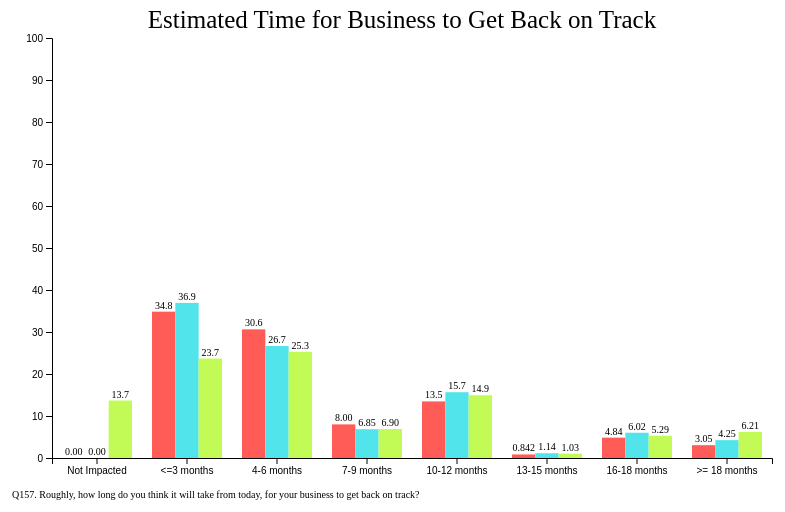
D3 v6 page, settled after 360 driven frames (6 s of simulated time); the page loaded 3 data file(s).


// ── index.js

const svgHeight = 500
const svgWidth = 800
const margins = { top: 30, bottom: 50, left: 50, right: 30 }
const plotHeight = svgHeight - margins.top - margins.bottom
const plotWidth = svgWidth - margins.left - margins.right

const svg = d3.select("svg")
    .attr("width", svgWidth)
    .attr("height", svgHeight)
    
svg.append("text")
    .text("Estimated Time for Business to Get Back on Track")
    .attr("x", svgWidth/2)
    .attr("y", 20)
    .attr("text-anchor", "middle")
    .attr("font-size", 25)

svg.append("text")
    .text("Q157. Roughly, how long do you think it will take from today, for your business to get back on track?")
    .attr("x", 10)
    .attr("y", svgHeight - 10)
    .attr("font-size", 10)

Promise.all([
    d3.csv("../data/Wave_3.csv"),
    d3.csv("../data/Wave_4.csv"),
    d3.csv("../data/Wave_5.csv")
]).then((datas) => {
    const percentageArrays = []
    datas.forEach((data) => {
        const q157data = data.map((d) => { return Number(d.Q157Months); })
        console.log(q157data)
        const countArray = [{count: 0, key: "Not Impacted"}, { count: 0, key: "<=3 months" }, { count: 0, key: "4-6 months" }, { count: 0, key: "7-9 months" }, { count: 0, key: "10-12 months" }, { count: 0, key: "13-15 months" }, { count: 0, key: "16-18 months" }, { count: 0, key: ">= 18 months" }]
        q157data.forEach((d) => {
            if (d === 99) {
                countArray[0].count += 1
            } else if (d < 4) {
                countArray[1].count += 1
            } else if (d < 7) {
                countArray[2].count += 1
            } else if (d < 10) {
                countArray[3].count += 1
            } else if (d < 13) {
                countArray[4].count += 1
            } else if (d < 16) {
                countArray[5].count += 1
            } else if (d < 19) {
                countArray[6].count += 1
            } else if (d < 98) {
                countArray[7].count += 1
            }
        })
        const percentageArray = countArray.map((d) => {

            return {
                percentage: (d.count / q157data.length) * 100,
                key: d.key
            }
        })
        percentageArrays.push(percentageArray)
    })


    const xScale = d3.scaleBand()
        .domain(percentageArrays[0].map((d) => { return d.key }))
        .range([0, svgWidth - margins.right - margins.left])
    const yScale = d3.scaleLinear()
        .domain([0, 100])
        .range([svgHeight - margins.top - margins.bottom, 0])
    svg.append("g")
        .call(d3.axisBottom().scale(xScale))
        .attr("transform", `translate(${margins.left},${margins.top + plotHeight})`)


    svg.append("g")
        .call(d3.axisLeft().scale(yScale))
        .attr("transform", `translate(${margins.left},${margins.top})`)

    const timeFramesPadding = 20   
    const widthPerX = plotWidth / percentageArrays[0].length - timeFramesPadding
    const widthPerRect = widthPerX / percentageArrays.length
    const colorScale = ["#FF5B57", "#51E4EB", "#C2FB56"] //need to add colors if we add more data
    console.log(percentageArrays[0])

    percentageArrays.forEach((percentageArray,index) => {
        svg.selectAll(`.rect${index}`)
        .data(percentageArray)
        .join(
            (enter) => {
                enter.append("rect")
                .attr("x", (d) => { return margins.left + xScale(d.key) + index * widthPerRect + timeFramesPadding / 2 })
                .attr("y", (d) => { return margins.top + yScale(0) })
                .attr("width", widthPerRect)
                .attr("height", (d) => { return 0 })
                .attr("class", `rect${index}`)
                .attr("fill", colorScale[index])
                .append("title")
                .text((d)=> {return `percentage: ${Number.parseFloat(d.percentage).toPrecision(3)}`})


                enter.append("text")
                .attr("x", (d) => { return margins.left + xScale(d.key) + index * widthPerRect + timeFramesPadding / 2 + widthPerRect / 2 })
                .attr("y", (d) => { return margins.top + yScale(d.percentage) - 3})
                .text((d)=> {return `${Number.parseFloat(d.percentage).toPrecision(3)}`})
                .attr("font-size", 10)
                .attr("text-anchor", "middle")
                .attr("class", "percentage-text")
                .attr("opacity", 0)
            }
        )
        svg.selectAll(`.rect${index}`)
        .transition()
        .delay(function (d) {return Math.random()*1000;})
        .duration(1000)
        .attr("y", (d) => { return margins.top + yScale(d.percentage) })
        .attr("height", (d) => { return plotHeight - yScale(d.percentage) })
        
        


    })
    svg.selectAll(".percentage-text")
    .transition()
    .delay(2000)
    .duration(1000)
    .attr("opacity", 1)

})

### data: ../data/Wave_4.csv
?record, uuid, date, markers, status, QCountry, QDomestic, QGDPR, QState, QRegion, QBorn, QAge, AgeR, QGeneration, Q100r1, Q100r2, Q100r3, Q100r4, Q100r5, Q100r6, Q100r7, Q100r8, Q100r9, Q100r10
121, jdhwygqcy91zr2bk, 4/30/20 9:52, qualified,/Total/Total,20200415_14:01_v6, 3, 1, 1, 1, 13, 2, 1950, 70, 7, 3, 10, 10, 10, 10, 7, 9, 10, 7, 2, 6
128, ed4xxf34zxkepjmy, 4/30/20 10:06, qualified,/Total/Total,20200415_14:01_v6, 3, 1, 1, 1, 9, 3, 1954, 66, 6, 3, 4, 1, 1, 1, 5, 5, 9, 9, 4, 1
161, 4g4ah8cf3nzgq0bf, 4/30/20 10:08, qualified,/Total/Total,20200415_14:01_v6, 3, 1, 1, 1, 13, 2, 1950, 70, 7, 3, 3, 2, 1, 1, 8, 8, 3, 1, 1, 1
232, 0skr2awu16tfwejt, 4/30/20 10:24, qualified,/Total/Total,20200415_14:01_v6, 3, 1, 1, 1, 13, 2, 1963, 57, 5, 3, 5, 1, 1, 1, 1, 3, 3, 10, 5, 10
236, a9rxzan44k1g0rt3, 4/30/20 10:21, qualified,/Total/Total,20200415_14:01_v6, 3, 1, 1, 1, 14, 2, 1971, 49, 4, 4, 8, 6, 6, 4, 7, 8, 7, 7, 1, 7
240, 1mh54e94ppyae1wc, 4/30/20 10:21, qualified,/Total/Total,20200415_14:01_v6, 3, 1, 1, 1, 5, 4, 1952, 68, 6, 3, 1, 10, 10, 5, 1, 1, 10, 1, 10, 1
261, wjh2gd3zgq10hzn7, 4/30/20 10:33, qualified,/Total/Total,20200415_14:01_v6, 3, 1, 1, 1, 26, 4, 1958, 62, 6, 3, 7, 3, 3, 5, 4, 5, 3, 8, 1, 1
306, yt5p6wwt8gk6j3s1, 4/30/20 10:49, qualified,/Total/Total,20200415_14:01_v6, 3, 1, 1, 1, 20, 3, 1980, 40, 4, 4, 1, 1, 1, 1, 2, 5, 3, 1, 2, 10
448, 9j43p37tn2uvq4k9, 4/30/20 12:47, qualified,/Total/Total,20200415_14:01_v6, 3, 1, 1, 1, 38, 1, 1977, 43, 4, 4, 1, 1, 1, 1, 1, 1, 1, 1, 1, 1
451, g34qf8fdsgavkx45, 4/30/20 12:06, qualified,/Total/Total,20200415_14:01_v6, 3, 1, 1, 1, 32, 1, 1955, 65, 6, 3, 10, 7, 7, 8, 2, 5, 8, 9, 5, 2
619, ea59gqt63utezshy, 4/30/20 13:14, qualified,/Total/Total,20200415_14:01_v6, 3, 1, 1, 1, 30, 1, 1959, 61, 6, 3, 10, 4, 6, 7, 1, 3, 6, 4, 1, 1
647, kc7yhfraf98jmjzj, 4/30/20 14:07, qualified,/Total/Total,20200415_14:01_v6, 3, 1, 1, 1, 4, 3, 1960, 60, 6, 3, 7, 3, 3, 3, 5, 5, 5, 5, 3, 1
648, vek291kz44w3q56u, 4/30/20 14:16, qualified,/Total/Total,20200415_14:01_v6, 3, 1, 1, 1, 10, 3, 1974, 46, 4, 4, 4, 9, 9, 9, 2, 7, 4, 9, 2, 6
672, 460s85f5rkayx1u6, 4/30/20 15:22, qualified,/Total/Total,20200415_14:01_v6, 3, 1, 1, 1, 30, 1, 1953, 67, 6, 3, 1, 2, 3, 1, 1, 1, 2, 6, 1, 1
720, wvchvt4679p73kk9, 4/30/20 16:51, qualified,/Total/Total,20200415_14:01_v6, 3, 1, 1, 1, 33, 3, 1961, 59, 5, 3, 7, 2, 3, 3, 5, 5, 98, 8, 98, 98
723, 6fpqb6njgn4ku1s4, 4/30/20 16:49, qualified,/Total/Total,20200415_14:01_v6, 3, 1, 1, 1, 25, 2, 1981, 39, 3, 5, 97, 97, 97, 10, 97, 97, 97, 10, 97, 97
735, ysde0q76kmktayay, 4/30/20 17:53, qualified,/Total/Total,20200415_14:01_v6, 3, 1, 1, 1, 33, 3, 1966, 54, 5, 4, 5, 3, 3, 5, 10, 10, 6, 2, 98, 98
737, d470gp3x3g5nzupf, 4/30/20 18:03, qualified,/Total/Total,20200415_14:01_v6, 3, 1, 1, 1, 9, 3, 1967, 53, 5, 4, 7, 7, 6, 7, 7, 10, 7, 7, 7, 6
826, hkj59mdgjxmp8qkg, 5/1/20 4:30, qualified,/Total/Total,20200415_14:01_v6, 3, 1, 1, 1, 33, 3, 1962, 58, 5, 3, 10, 1, 1, 1, 1, 8, 6, 1, 1, 1
830, zecmt0et8pyhdhmm, 5/1/20 4:44, qualified,/Total/Total,20200415_14:01_v6, 3, 1, 1, 1, 7, 1, 1972, 48, 4, 4, 10, 8, 8, 6, 4, 8, 6, 9, 1, 2
835, cwgf84mfvg6y2jv0, 5/1/20 5:06, qualified,/Total/Total,20200415_14:01_v6, 3, 1, 1, 1, 43, 3, 1975, 45, 4, 4, 3, 7, 4, 5, 7, 6, 7, 3, 3, 7
845, t4zmsz9aqsw9zchb, 5/1/20 6:20, qualified,/Total/Total,20200415_14:01_v6, 3, 1, 1, 1, 20, 3, 1961, 59, 5, 3, 6, 4, 3, 2, 4, 4, 4, 6, 4, 6
854, uqdzfpjh8z72uga2, 5/1/20 7:42, qualified,/Total/Total,20200415_14:01_v6, 3, 1, 1, 1, 48, 3, 1959, 61, 6, 3, 10, 10, 10, 10, 10, 10, 10, 10, 10, 1
870, xq8saxabr0070anq, 5/1/20 9:10, qualified,/Total/Total,20200415_14:01_v6, 3, 1, 1, 1, 10, 3, 1960, 60, 6, 3, 6, 4, 5, 5, 3, 8, 5, 6, 7, 4
881, d98nupxqp0pue3p4, 5/1/20 9:34, qualified,/Total/Total,20200415_14:01_v6, 3, 1, 1, 1, 37, 4, 1992, 28, 2, 5, 3, 6, 4, 3, 1, 1, 5, 6, 3, 1
883, rkxwsm5zk1uvdtbm, 5/1/20 9:46, qualified,/Total/Total,20200415_14:01_v6, 3, 1, 1, 1, 5, 4, 1957, 63, 6, 3, 5, 3, 4, 1, 1, 1, 5, 3, 1, 1
897, ghmj1kux7wupz69k, 5/1/20 11:11, qualified,/Total/Total,20200415_14:01_v6, 3, 1, 1, 1, 28, 4, 1965, 55, 5, 4, 10, 6, 5, 3, 5, 6, 7, 1, 8, 5
911, 33841nv5p0j78kuf, 5/1/20 11:40, qualified,/Total/Total,20200415_14:01_v6, 3, 1, 1, 1, 10, 3, 1951, 69, 6, 3, 8, 4, 4, 8, 4, 8, 5, 7, 4, 5
926, 3u10psstc822n0sn, 5/1/20 11:46, qualified,/Total/Total,20200415_14:01_v6, 3, 1, 1, 1, 27, 2, 1959, 61, 6, 3, 9, 8, 7, 7, 9, 10, 8, 8, 5, 6
933, jrb0j0pp49h8fm4y, 5/1/20 11:52, qualified,/Total/Total,20200415_14:01_v6, 3, 1, 1, 1, 37, 4, 1955, 65, 6, 3, 1, 3, 2, 2, 7, 4, 3, 3, 1, 1
1011, t7ghc72e41wmxcnn, 5/1/20 13:05, qualified,/Total/Total,20200415_14:01_v6, 3, 1, 1, 1, 5, 4, 1955, 65, 6, 3, 7, 6, 5, 6, 5, 8, 5, 5, 6, 4
1017, w9dzruxvmb7vgvt6, 5/1/20 13:37, qualified,/Total/Total,20200415_14:01_v6, 3, 1, 1, 1, 5, 4, 1969, 51, 5, 4, 10, 10, 10, 10, 10, 10, 10, 10, 10, 10
1024, wzwbgbt06sxapzh0, 5/1/20 13:17, qualified,/Total/Total,20200415_14:01_v6, 3, 1, 1, 1, 32, 1, 1970, 50, 5, 4, 9, 8, 6, 9, 7, 7, 8, 9, 1, 6
1031, adjhdf1wwyjm1pqc, 5/1/20 13:23, qualified,/Total/Total,20200415_14:01_v6, 3, 1, 1, 1, 5, 4, 1962, 58, 5, 3, 3, 3, 3, 3, 6, 8, 5, 3, 1, 3
1041, udgfdnm1qrmm326r, 5/1/20 13:44, qualified,/Total/Total,20200415_14:01_v6, 3, 1, 1, 1, 1, 3, 1947, 73, 7, 3, 10, 10, 10, 10, 10, 10, 1, 1, 10, 10
1049, s6cdww8370kk8uht, 5/1/20 13:53, qualified,/Total/Total,20200415_14:01_v6, 3, 1, 1, 1, 13, 2, 1967, 53, 5, 4, 1, 1, 1, 1, 3, 3, 1, 1, 1, 1
1052, nu9bk3vw2m8th1pb, 5/1/20 13:50, qualified,/Total/Total,20200415_14:01_v6, 3, 1, 1, 1, 5, 4, 1964, 56, 5, 3, 8, 5, 5, 8, 5, 4, 7, 6, 7, 97
1063, t6kp20s4avpwrvnr, 5/1/20 14:21, qualified,/Total/Total,20200415_14:01_v6, 3, 1, 1, 1, 13, 2, 1957, 63, 6, 3, 9, 1, 1, 3, 1, 2, 2, 6, 3, 1
1073, 2q62smku3tc0s9a7, 5/1/20 14:10, qualified,/Total/Total,20200415_14:01_v6, 3, 1, 1, 1, 7, 1, 1957, 63, 6, 3, 8, 1, 1, 5, 9, 9, 8, 1, 1, 1
1077, 3b8ceaj6y5t3hj6x, 5/1/20 14:21, qualified,/Total/Total,20200415_14:01_v6, 3, 1, 1, 1, 43, 3, 1966, 54, 5, 4, 8, 4, 3, 3, 6, 6, 6, 3, 5, 7
1080, q4r2xjjtu2y0xun9, 5/1/20 14:18, qualified,/Total/Total,20200415_14:01_v6, 3, 1, 1, 1, 19, 1, 1964, 56, 5, 3, 10, 1, 1, 1, 1, 1, 1, 10, 3, 98
… [head cut at 6 KiB]
### data: ../data/Wave_5.csv
?record, uuid, date, markers, status, QCountry, QDomestic, QGDPR, QState, QRegion, QBorn, QAge, AgeR, QGeneration, Q100r1, Q100r2, Q100r3, Q100r4, Q100r5, Q100r6, Q100r7, Q100r8, Q100r9, Q100r10
115, q8d5rragff1hmuka, 6/4/20 9:35, qualified,/Total/Total,20200415_14:01_v6, 3, 1, 1, 1, 24, 3, 1961, 59, 5, 3, 9, 7, 5, 8, 9, 10, 9, 5, 5, 98
181, sap04bskxjzwny1p, 6/4/20 9:47, qualified,/Total/Total,20200415_14:01_v6, 3, 1, 1, 1, 46, 3, 1957, 63, 6, 3, 3, 5, 6, 6, 2, 2, 5, 6, 8, 5
186, 14xf20jgwv4ueddd, 6/4/20 9:53, qualified,/Total/Total,20200415_14:01_v6, 3, 1, 1, 1, 49, 2, 1959, 61, 6, 3, 6, 6, 6, 9, 6, 10, 9, 9, 6, 98
212, ygn3vtd9m9850sfc, 6/4/20 9:53, qualified,/Total/Total,20200415_14:01_v6, 3, 1, 1, 1, 13, 2, 1960, 60, 6, 3, 8, 7, 6, 9, 7, 8, 8, 6, 7, 5
241, rgfecnpv5sv53tn3, 6/4/20 9:53, qualified,/Total/Total,20200415_14:01_v6, 3, 1, 1, 1, 43, 3, 1970, 50, 5, 4, 6, 6, 5, 6, 6, 6, 7, 6, 6, 6
291, jmd2dq940znch6uk, 6/4/20 10:35, qualified,/Total/Total,20200415_14:01_v6, 3, 1, 1, 1, 32, 1, 1964, 56, 5, 3, 4, 7, 7, 5, 5, 7, 3, 4, 2, 2
343, h2betfpwna6rgv11, 6/4/20 10:49, qualified,/Total/Total,20200415_14:01_v6, 3, 1, 1, 1, 47, 4, 1975, 45, 4, 4, 1, 6, 6, 1, 8, 9, 7, 1, 1, 1
382, n3rscw99rh5ty53j, 6/4/20 11:17, qualified,/Total/Total,20200415_14:01_v6, 3, 1, 1, 1, 49, 2, 1974, 46, 4, 4, 8, 9, 9, 8, 9, 8, 8, 9, 8, 8
477, 2bp6wr43yy8f8kv5, 6/4/20 11:41, qualified,/Total/Total,20200415_14:01_v6, 3, 1, 1, 1, 3, 4, 1937, 83, 7, 2, 2, 1, 1, 1, 1, 4, 7, 1, 1, 1
497, g3ge0p8bth6dny1r, 6/4/20 11:38, qualified,/Total/Total,20200415_14:01_v6, 3, 1, 1, 1, 5, 4, 1960, 60, 6, 3, 9, 8, 8, 9, 6, 10, 10, 9, 6, 8
510, gpy0e02jagazp7u8, 6/4/20 11:38, qualified,/Total/Total,20200415_14:01_v6, 3, 1, 1, 1, 15, 2, 1975, 45, 4, 4, 2, 5, 4, 8, 3, 3, 9, 4, 1, 6
516, 9b3x0utdx0ne0epd, 6/4/20 11:51, qualified,/Total/Total,20200415_14:01_v6, 3, 1, 1, 1, 14, 2, 1957, 63, 6, 3, 7, 2, 7, 5, 8, 8, 7, 8, 6, 6
523, med5rw880rha51rc, 6/4/20 12:41, qualified,/Total/Total,20200415_14:01_v6, 3, 1, 1, 1, 48, 3, 1944, 76, 7, 2, 10, 9, 5, 10, 2, 3, 7, 10, 3, 2
529, 5qskrhbv9xrqaun1, 6/4/20 12:10, qualified,/Total/Total,20200415_14:01_v6, 3, 1, 1, 1, 5, 4, 1958, 62, 6, 3, 8, 1, 4, 8, 5, 5, 6, 5, 1, 5
548, 83g90ypwd7g6gkvd, 6/4/20 12:23, qualified,/Total/Total,20200415_14:01_v6, 3, 1, 1, 1, 47, 4, 1956, 64, 6, 3, 9, 9, 9, 9, 9, 9, 9, 1, 1, 98
590, p3g130gmf0twk11q, 6/4/20 13:05, qualified,/Total/Total,20200415_14:01_v6, 3, 1, 1, 1, 17, 3, 1958, 62, 6, 3, 8, 7, 6, 6, 6, 10, 10, 10, 10, 98
693, zpeqnhejuh4583n1, 6/4/20 13:01, qualified,/Total/Total,20200415_14:01_v6, 3, 1, 1, 1, 10, 3, 1960, 60, 6, 3, 7, 8, 4, 7, 5, 7, 7, 5, 5, 3
727, 1xnyxymdvanfbx0p, 6/4/20 13:22, qualified,/Total/Total,20200415_14:01_v6, 3, 1, 1, 1, 5, 4, 1967, 53, 5, 4, 7, 8, 8, 5, 7, 9, 1, 98, 3, 8
745, jpvtvxq9pzg7ts6v, 6/4/20 13:32, qualified,/Total/Total,20200415_14:01_v6, 3, 1, 1, 1, 43, 3, 1957, 63, 6, 3, 2, 2, 1, 2, 1, 2, 4, 1, 3, 3
826, fbtgbv8w2pm101h8, 6/4/20 13:57, qualified,/Total/Total,20200415_14:01_v6, 3, 142, 1, 1, 52, 5, 1963, 57, 5, 3, 3, 2, 2, 2, 2, 9, 5, 4, 2, 2
851, c5zemcqncawn2gua, 6/4/20 14:05, qualified,/Total/Total,20200415_14:01_v6, 3, 1, 1, 1, 13, 2, 1969, 51, 5, 4, 7, 3, 3, 3, 3, 7, 7, 1, 1, 5
871, w63ye5xradpdj22d, 6/4/20 14:34, qualified,/Total/Total,20200415_14:01_v6, 3, 1, 1, 1, 49, 2, 1982, 38, 3, 5, 7, 8, 6, 5, 2, 2, 9, 1, 2, 3
988, wcpw1djhrzc5jt6x, 6/4/20 15:11, qualified,/Total/Total,20200415_14:01_v6, 3, 1, 1, 1, 5, 4, 1959, 61, 6, 3, 8, 7, 7, 6, 7, 7, 5, 7, 5, 5
1003, qsuenz9uukav8sz1, 6/4/20 15:03, qualified,/Total/Total,20200415_14:01_v6, 3, 1, 1, 1, 30, 1, 1970, 50, 5, 4, 10, 10, 10, 10, 10, 8, 10, 10, 10, 3
1012, qfe8vv8m3whp78f0, 6/4/20 15:11, qualified,/Total/Total,20200415_14:01_v6, 3, 1, 1, 1, 13, 2, 1964, 56, 5, 3, 7, 6, 6, 7, 2, 2, 6, 1, 1, 1
1045, y1yfxh5chjtf374x, 6/4/20 15:21, qualified,/Total/Total,20200415_14:01_v6, 3, 1, 1, 1, 13, 2, 1969, 51, 5, 4, 3, 8, 9, 6, 1, 2, 7, 4, 2, 2
1075, x2v0cdfy5v3nuwtj, 6/4/20 15:36, qualified,/Total/Total,20200415_14:01_v6, 3, 1, 1, 1, 44, 4, 1956, 64, 6, 3, 6, 3, 3, 7, 2, 3, 7, 5, 2, 4
1128, 4n4xc9kd0vgfhr8c, 6/4/20 16:21, qualified,/Total/Total,20200415_14:01_v6, 3, 1, 1, 1, 40, 3, 1967, 53, 5, 4, 1, 1, 1, 1, 1, 1, 1, 1, 1, 1
1151, bnk0mwqhg2wb5s89, 6/4/20 16:53, qualified,/Total/Total,20200415_14:01_v6, 3, 1, 1, 1, 22, 2, 1972, 48, 4, 4, 5, 3, 4, 2, 2, 3, 3, 6, 2, 3
1156, uv045v4fjt15r1bj, 6/4/20 17:03, qualified,/Total/Total,20200415_14:01_v6, 3, 1, 1, 1, 7, 1, 1968, 52, 5, 4, 5, 3, 3, 3, 7, 8, 5, 1, 2, 1
1160, xzpzpjb9t0x18a0s, 6/4/20 17:21, qualified,/Total/Total,20200415_14:01_v6, 3, 1, 1, 1, 38, 1, 1958, 62, 6, 3, 6, 7, 7, 5, 8, 10, 7, 8, 1, 98
1163, 1t4ugag2p7vcguyd, 6/4/20 17:40, qualified,/Total/Total,20200415_14:01_v6, 3, 1, 1, 1, 4, 3, 1961, 59, 5, 3, 9, 7, 9, 10, 10, 10, 10, 7, 10, 8
1167, ydm2gugjpxk1rq0h, 6/4/20 18:54, qualified,/Total/Total,20200415_14:01_v6, 3, 1, 1, 1, 35, 2, 1946, 74, 7, 3, 10, 10, 10, 7, 10, 10, 5, 10, 5, 1
1170, vg89kwb02a27ma64, 6/4/20 19:52, qualified,/Total/Total,20200415_14:01_v6, 3, 1, 1, 1, 14, 2, 1966, 54, 5, 4, 10, 10, 8, 10, 4, 9, 9, 2, 2, 8
1370, xeusy21c0ma504xb, 6/5/20 4:31, qualified,/Total/Total,20200415_14:01_v6, 3, 1, 1, 1, 13, 2, 1981, 39, 3, 5, 4, 98, 98, 3, 1, 2, 6, 2, 1, 5
1699, qgmh17yxjy00tzph, 6/5/20 6:21, qualified,/Total/Total,20200415_14:01_v6, 3, 1, 1, 1, 43, 3, 1960, 60, 6, 3, 6, 5, 4, 5, 2, 5, 7, 8, 2, 4
1715, f19ctjycnbmf3hjy, 6/5/20 8:03, qualified,/Total/Total,20200415_14:01_v6, 3, 1, 1, 1, 49, 2, 1940, 80, 7, 2, 8, 10, 9, 9, 3, 6, 10, 10, 6, 8
1720, ban4gexccr495027, 6/5/20 8:48, qualified,/Total/Total,20200415_14:01_v6, 3, 1, 1, 1, 5, 4, 1958, 62, 6, 3, 10, 8, 9, 10, 6, 7, 8, 9, 7, 7
1721, b3r3angyqx5u1x3s, 6/5/20 8:54, qualified,/Total/Total,20200415_14:01_v6, 3, 1, 1, 1, 35, 2, 1962, 58, 5, 3, 8, 1, 1, 3, 4, 4, 5, 6, 1, 6
1743, xwmd8n8hga3t5njh, 6/5/20 9:18, qualified,/Total/Total,20200415_14:01_v6, 3, 1, 1, 1, 17, 3, 1981, 39, 3, 5, 7, 5, 5, 1, 5, 3, 6, 5, 8, 5
1746, y45bu43wg7np5zar, 6/5/20 9:27, qualified,/Total/Total,20200415_14:01_v6, 3, 1, 1, 1, 18, 3, 1960, 60, 6, 3, 5, 6, 6, 6, 6, 8, 6, 6, 7, 5
… [head cut at 6 KiB]
### data: ../data/Wave_3.csv
?record, uuid, date, markers, status, QCountry, QDomestic, QGDPR, QState, QRegion, QBorn, QAge, AgeR, QGeneration, Q100r1, Q100r2, Q100r3, Q100r4, Q100r5, Q100r6, Q100r7, Q100r8, Q100r9, Q100r10
59, 29s3tjns0h4kv0d9, 4/16/20 9:25, qualified,/Total/Total,20200415_14:01_v6, 3, 1, 1, 1, 23, 2, 1970, 50, 5, 4, 8, 3, 2, 3, 2, 2, 4, 5, 2, 2
67, qugk073adz0srwh1, 4/16/20 15:46, qualified,/Total/Total,20200415_14:01_v6, 3, 1, 1, 1, 49, 2, 1959, 61, 6, 3, 9, 8, 8, 9, 9, 10, 8, 8, 8, 98
74, 5hh6qgrk88hzt36h, 4/16/20 10:04, qualified,/Total/Total,20200415_14:01_v6, 3, 1, 1, 1, 10, 3, 1968, 52, 5, 4, 4, 4, 4, 4, 4, 6, 4, 4, 4, 4
112, bfyvn29rp9jbdykd, 4/16/20 10:20, qualified,/Total/Total,20200415_14:01_v6, 3, 1, 1, 1, 10, 3, 1965, 55, 5, 4, 4, 5, 5, 5, 5, 10, 3, 3, 5, 1
181, 9suphqjmpefptguk, 4/16/20 11:28, qualified,/Total/Total,20200415_14:01_v6, 3, 1, 1, 1, 13, 2, 1990, 30, 3, 5, 3, 1, 2, 2, 7, 10, 3, 2, 2, 1
203, 48fv61wb0es5gwmc, 4/16/20 12:32, qualified,/Total/Total,20200415_14:01_v6, 3, 1, 1, 1, 5, 4, 1977, 43, 4, 4, 7, 10, 10, 9, 2, 4, 2, 3, 2, 4
391, 5a4p923ejyvzpu95, 4/16/20 14:29, qualified,/Total/Total,20200415_14:01_v6, 3, 1, 1, 1, 44, 4, 1973, 47, 4, 4, 9, 10, 10, 10, 10, 6, 6, 8, 9, 9
424, 8ubtsmvmc78qjnet, 4/16/20 13:34, qualified,/Total/Total,20200415_14:01_v6, 3, 1, 1, 1, 16, 2, 1964, 56, 5, 3, 8, 3, 4, 7, 4, 4, 4, 9, 8, 8
434, zgx16bru1s9xrvvm, 4/16/20 13:40, qualified,/Total/Total,20200415_14:01_v6, 3, 1, 1, 1, 13, 2, 1956, 64, 6, 3, 6, 4, 4, 4, 5, 7, 6, 4, 5, 3
449, nwmuhtyvkanaj0bg, 4/16/20 13:37, qualified,/Total/Total,20200415_14:01_v6, 3, 1, 1, 1, 43, 3, 1972, 48, 4, 4, 9, 3, 7, 6, 3, 4, 8, 5, 8, 2
551, 9vmpxr79nt6vf3nh, 4/16/20 14:29, qualified,/Total/Total,20200415_14:01_v6, 3, 1, 1, 1, 49, 2, 1958, 62, 6, 3, 4, 9, 7, 7, 2, 7, 5, 5, 1, 1
566, g3ynd4rrv6zam18t, 4/16/20 14:33, qualified,/Total/Total,20200415_14:01_v6, 3, 1, 1, 1, 9, 3, 1961, 59, 5, 3, 7, 5, 6, 5, 7, 8, 10, 7, 7, 98
575, urydtrryyxykhtkq, 4/16/20 14:44, qualified,/Total/Total,20200415_14:01_v6, 3, 1, 1, 1, 28, 4, 1986, 34, 3, 5, 6, 3, 2, 5, 2, 2, 6, 3, 3, 98
640, yxs3ecx4ar3wj9x6, 4/16/20 15:50, qualified,/Total/Total,20200415_14:01_v6, 3, 1, 1, 1, 49, 2, 1974, 46, 4, 4, 10, 10, 10, 7, 4, 6, 6, 7, 2, 3
675, qs5gy6t0k960gx2e, 4/16/20 17:01, qualified,/Total/Total,20200415_14:01_v6, 3, 1, 1, 1, 13, 2, 1948, 72, 7, 3, 10, 1, 1, 1, 6, 7, 10, 3, 7, 10
677, b8jmv9hyqdk40wbs, 4/16/20 17:05, qualified,/Total/Total,20200415_14:01_v6, 3, 1, 1, 1, 31, 4, 1950, 70, 7, 3, 7, 2, 2, 5, 2, 3, 3, 5, 2, 7
685, m3cwpufx279bsbh2, 4/16/20 17:33, qualified,/Total/Total,20200415_14:01_v6, 3, 1, 1, 1, 23, 2, 1982, 38, 3, 5, 7, 5, 5, 6, 5, 5, 8, 4, 4, 5
696, ejcqut1bdf7dr0yy, 4/16/20 18:46, qualified,/Total/Total,20200415_14:01_v6, 3, 1, 1, 1, 4, 3, 1976, 44, 4, 4, 10, 6, 7, 10, 7, 3, 4, 1, 7, 98
705, zf8hu7qyt5kfgxxr, 4/16/20 19:18, qualified,/Total/Total,20200415_14:01_v6, 3, 1, 1, 1, 4, 3, 1949, 71, 7, 3, 8, 5, 3, 3, 1, 10, 10, 10, 1, 98
811, cevehb6hqha81p8d, 4/17/20 5:01, qualified,/Total/Total,20200415_14:01_v6, 3, 1, 1, 1, 10, 3, 1960, 60, 6, 3, 10, 8, 8, 8, 7, 7, 3, 4, 5, 5
847, e786gv8p04zxw328, 4/17/20 7:13, qualified,/Total/Total,20200415_14:01_v6, 3, 1, 1, 1, 9, 3, 1946, 74, 7, 3, 10, 98, 98, 10, 1, 1, 98, 98, 98, 98
851, m011gysaatecn3wp, 4/17/20 7:39, qualified,/Total/Total,20200415_14:01_v6, 3, 1, 1, 1, 32, 1, 1968, 52, 5, 4, 10, 10, 10, 10, 10, 10, 10, 8, 9, 9
872, x3qwm5svnchd09qb, 4/17/20 9:14, qualified,/Total/Total,20200415_14:01_v6, 3, 1, 1, 1, 35, 2, 1962, 58, 5, 3, 9, 5, 7, 4, 5, 10, 5, 2, 1, 3
940, ydr2k6ephw5dtke2, 4/17/20 10:17, qualified,/Total/Total,20200415_14:01_v6, 3, 1, 1, 1, 32, 1, 1970, 50, 5, 4, 8, 6, 8, 8, 10, 10, 7, 1, 6, 6
945, 8ufzwuwymvm5njg1, 4/17/20 10:30, qualified,/Total/Total,20200415_14:01_v6, 3, 1, 1, 1, 38, 1, 1958, 62, 6, 3, 8, 7, 7, 8, 6, 6, 8, 7, 7, 8
946, 4j1uk2w3cut7s68u, 4/17/20 10:33, qualified,/Total/Total,20200415_14:01_v6, 3, 1, 1, 1, 9, 3, 1946, 74, 7, 3, 4, 1, 1, 4, 1, 1, 2, 1, 2, 2
953, p00n602b41mdrcyp, 4/17/20 11:09, qualified,/Total/Total,20200415_14:01_v6, 3, 1, 1, 1, 5, 4, 1964, 56, 5, 3, 10, 10, 10, 10, 8, 8, 10, 10, 10, 10
975, xtnuavrhm2cabgvj, 4/17/20 11:46, qualified,/Total/Total,20200415_14:01_v6, 3, 1, 1, 1, 38, 1, 1995, 25, 2, 5, 6, 3, 2, 5, 4, 6, 9, 6, 6, 1
987, vyt00jm79vkz9zs1, 4/17/20 12:00, qualified,/Total/Total,20200415_14:01_v6, 3, 1, 1, 1, 38, 1, 1953, 67, 6, 3, 8, 2, 2, 2, 4, 8, 8, 2, 98, 98
993, a14t9gfknm6dphrh, 4/17/20 12:08, qualified,/Total/Total,20200415_14:01_v6, 3, 1, 1, 1, 22, 2, 1955, 65, 6, 3, 8, 8, 8, 9, 1, 8, 9, 9, 9, 7
1001, d0vp4s9t4eg1wk9a, 4/17/20 12:17, qualified,/Total/Total,20200415_14:01_v6, 3, 1, 1, 1, 23, 2, 1987, 33, 3, 5, 10, 5, 5, 5, 7, 7, 6, 8, 8, 4
1043, u7tebbupt3pg99bv, 4/17/20 13:09, qualified,/Total/Total,20200415_14:01_v6, 3, 1, 1, 1, 43, 3, 1960, 60, 6, 3, 10, 10, 10, 10, 10, 10, 7, 10, 9, 5
1050, x3pxtxt4z0pc6db7, 4/17/20 13:18, qualified,/Total/Total,20200415_14:01_v6, 3, 1, 1, 1, 49, 2, 1982, 38, 3, 5, 7, 4, 4, 3, 10, 10, 7, 1, 7, 2
1061, ygejhyv6g7v2agm4, 4/17/20 13:48, qualified,/Total/Total,20200415_14:01_v6, 3, 1, 1, 1, 25, 2, 1958, 62, 6, 3, 1, 1, 1, 1, 5, 10, 1, 10, 5, 10
1070, 8f3fbjvn7w7b54gh, 4/17/20 23:05, qualified,/Total/Total,20200415_14:01_v6, 3, 1, 1, 1, 37, 4, 1992, 28, 2, 5, 6, 7, 3, 4, 1, 2, 7, 8, 7, 1
1079, 0per1v3ane2sfq1g, 4/17/20 13:45, qualified,/Total/Total,20200415_14:01_v6, 3, 1, 1, 1, 5, 4, 1959, 61, 6, 3, 8, 6, 6, 6, 7, 8, 7, 7, 3, 7
1094, 3sxmmw4a1wwwdwkx, 4/17/20 13:59, qualified,/Total/Total,20200415_14:01_v6, 3, 1, 1, 1, 13, 2, 1965, 55, 5, 4, 10, 97, 97, 8, 10, 10, 10, 5, 5, 98
1102, 2qjbbr4svw61j2e6, 4/17/20 14:13, qualified,/Total/Total,20200415_14:01_v6, 3, 1, 1, 1, 5, 4, 1957, 63, 6, 3, 8, 7, 4, 4, 7, 7, 7, 4, 1, 1
1106, uk4d1a1pmq4n636s, 4/17/20 14:15, qualified,/Total/Total,20200415_14:01_v6, 3, 1, 1, 1, 13, 2, 1976, 44, 4, 4, 2, 8, 8, 4, 5, 8, 8, 4, 8, 2
1113, d30s1de55ypsxbvr, 4/17/20 14:27, qualified,/Total/Total,20200415_14:01_v6, 3, 1, 1, 1, 35, 2, 1962, 58, 5, 3, 6, 6, 6, 7, 3, 3, 5, 10, 1, 3
… [head cut at 6 KiB]